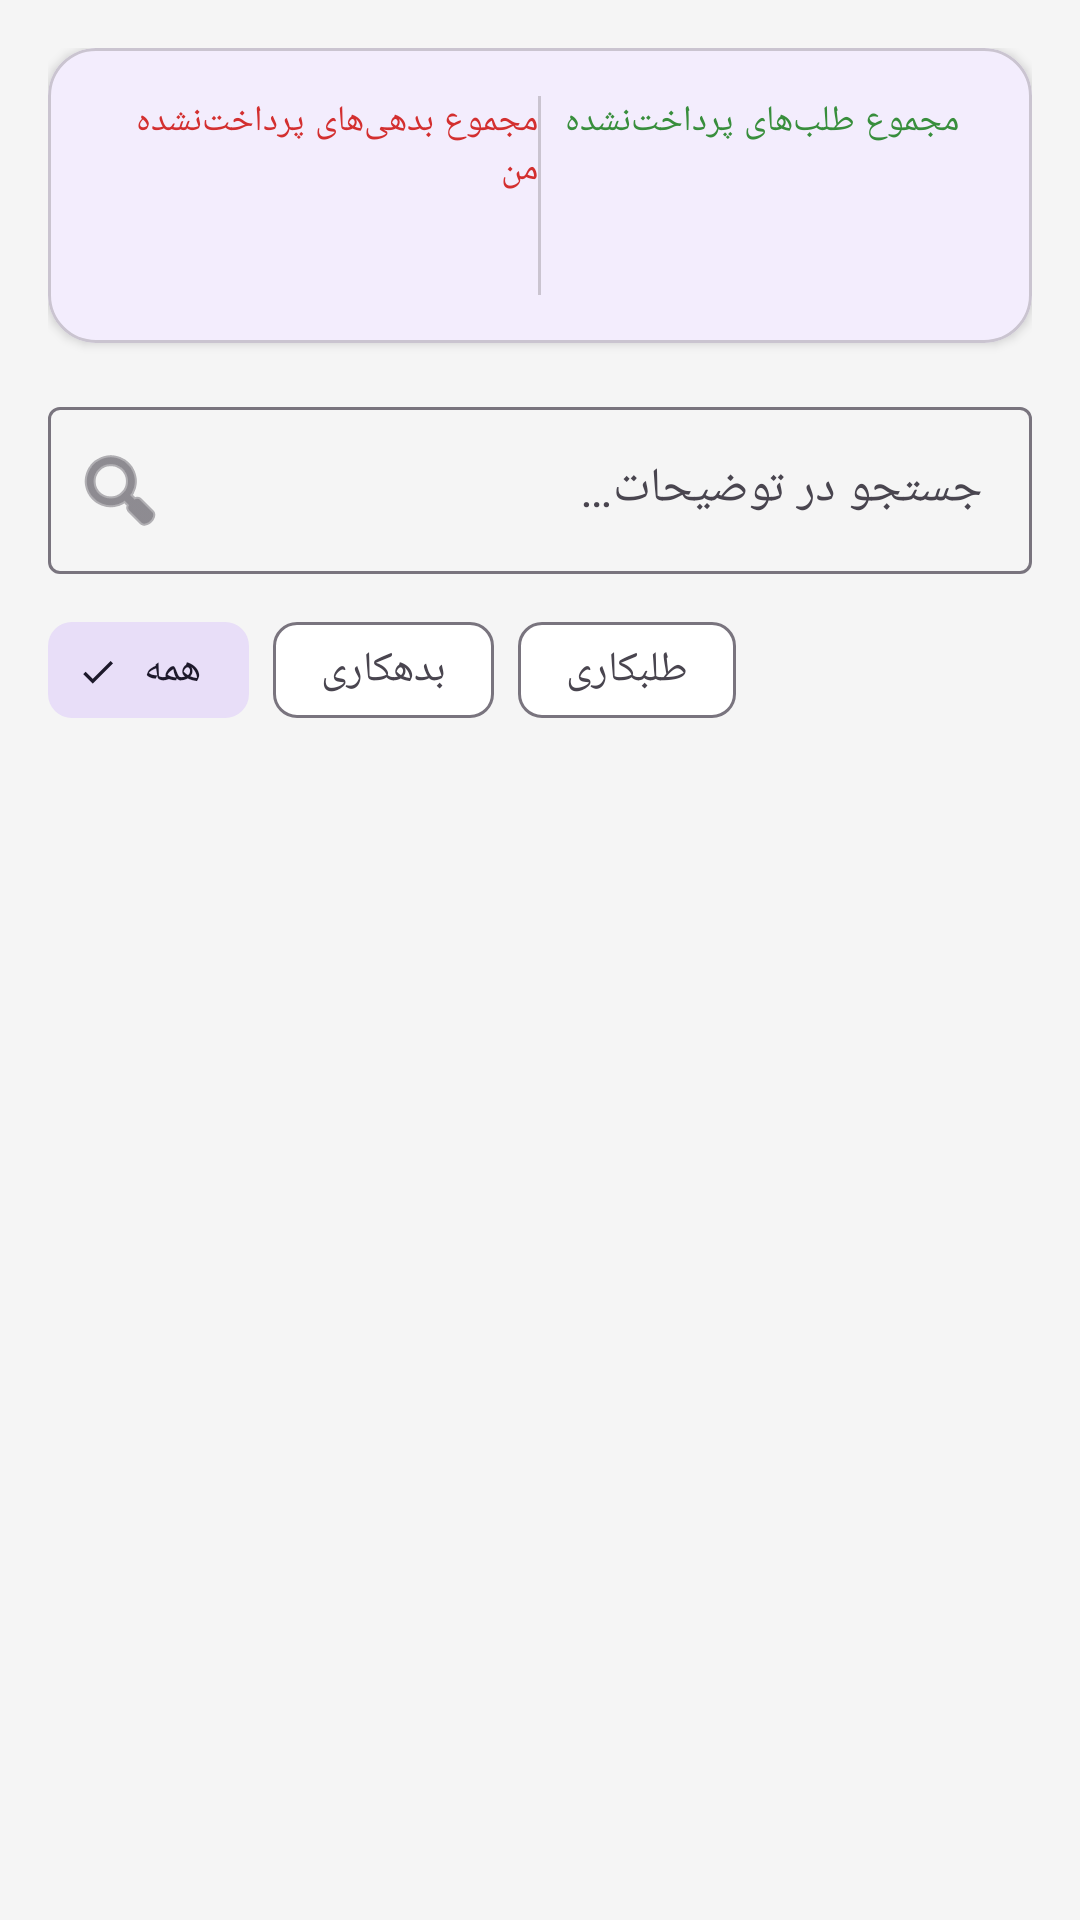

Here is an Android app screen rendered from its layout file. Give the layout XML and the strings, colors and styles it references.
<!-- AndroidManifest.xml: application theme Theme.YadetBashe -->
<!-- res/layout/fragment_transactions.xml -->
<?xml version="1.0" encoding="utf-8"?>
<androidx.coordinatorlayout.widget.CoordinatorLayout xmlns:android="http://schemas.android.com/apk/res/android"
    xmlns:app="http://schemas.android.com/apk/res-auto"
    xmlns:tools="http://schemas.android.com/tools"
    android:layout_width="match_parent"
    android:layout_height="match_parent">

    <androidx.core.widget.NestedScrollView
        android:layout_width="match_parent"
        android:layout_height="match_parent"
        android:fillViewport="true">

        <LinearLayout
            android:layout_width="match_parent"
            android:layout_height="wrap_content"
            android:orientation="vertical"
            android:padding="16dp">

            
            <com.google.android.material.card.MaterialCardView
                android:layout_width="match_parent"
                android:layout_height="wrap_content"
                android:layout_marginBottom="16dp"
                app:cardCornerRadius="16dp"
                app:cardElevation="2dp">

                <LinearLayout
                    android:layout_width="match_parent"
                    android:layout_height="wrap_content"
                    android:orientation="horizontal"
                    android:padding="16dp">

                    <LinearLayout
                        android:layout_width="0dp"
                        android:layout_height="wrap_content"
                        android:layout_weight="1"
                        android:gravity="center"
                        android:orientation="vertical">

                        <TextView
                            android:layout_width="wrap_content"
                            android:layout_height="wrap_content"
                            android:text="@string/total_unpaid_debts"
                            android:textAppearance="?attr/textAppearanceLabelMedium"
                            android:textColor="@color/debt_color" />

                        <TextView
                            android:id="@+id/tv_total_debts"
                            android:layout_width="wrap_content"
                            android:layout_height="wrap_content"
                            android:layout_marginTop="4dp"
                            android:textAppearance="?attr/textAppearanceTitleLarge"
                            android:textColor="@color/debt_color"
                            tools:text="۱٬۲۰۰٬۰۰۰" />
                    </LinearLayout>

                    <com.google.android.material.divider.MaterialDivider
                        android:layout_width="1dp"
                        android:layout_height="match_parent" />

                    <LinearLayout
                        android:layout_width="0dp"
                        android:layout_height="wrap_content"
                        android:layout_weight="1"
                        android:gravity="center"
                        android:orientation="vertical">

                        <TextView
                            android:layout_width="wrap_content"
                            android:layout_height="wrap_content"
                            android:text="@string/total_unpaid_credits"
                            android:textAppearance="?attr/textAppearanceLabelMedium"
                            android:textColor="@color/credit_color" />

                        <TextView
                            android:id="@+id/tv_total_credits"
                            android:layout_width="wrap_content"
                            android:layout_height="wrap_content"
                            android:layout_marginTop="4dp"
                            android:textAppearance="?attr/textAppearanceTitleLarge"
                            android:textColor="@color/credit_color"
                            tools:text="۳٬۴۵۰٬۰۰۰" />
                    </LinearLayout>
                </LinearLayout>
            </com.google.android.material.card.MaterialCardView>

            
            <com.google.android.material.textfield.TextInputLayout
                android:layout_width="match_parent"
                android:layout_height="wrap_content"
                android:layout_marginBottom="8dp"
                app:startIconDrawable="@android:drawable/ic_menu_search"
                app:boxBackgroundMode="outline">

                <com.google.android.material.textfield.TextInputEditText
                    android:id="@+id/et_search"
                    android:layout_width="match_parent"
                    android:layout_height="wrap_content"
                    android:hint="@string/search_hint"
                    android:imeOptions="actionSearch"
                    android:inputType="text" />
            </com.google.android.material.textfield.TextInputLayout>

            
            <com.google.android.material.chip.ChipGroup
                android:id="@+id/chip_group_filter"
                android:layout_width="match_parent"
                android:layout_height="wrap_content"
                android:layout_marginBottom="8dp"
                app:selectionRequired="true"
                app:singleSelection="true">

                <com.google.android.material.chip.Chip
                    android:id="@+id/chip_all"
                    style="@style/Widget.Material3.Chip.Filter"
                    android:layout_width="wrap_content"
                    android:layout_height="wrap_content"
                    android:checked="true"
                    android:text="@string/all" />

                <com.google.android.material.chip.Chip
                    android:id="@+id/chip_debt"
                    style="@style/Widget.Material3.Chip.Filter"
                    android:layout_width="wrap_content"
                    android:layout_height="wrap_content"
                    android:text="@string/debt_label" />

                <com.google.android.material.chip.Chip
                    android:id="@+id/chip_credit"
                    style="@style/Widget.Material3.Chip.Filter"
                    android:layout_width="wrap_content"
                    android:layout_height="wrap_content"
                    android:text="@string/credit_label" />
            </com.google.android.material.chip.ChipGroup>

            
            <androidx.recyclerview.widget.RecyclerView
                android:id="@+id/rv_transactions"
                android:layout_width="match_parent"
                android:layout_height="wrap_content"
                android:nestedScrollingEnabled="false"
                tools:itemCount="6"
                tools:listitem="@layout/item_transaction" />

            
            <LinearLayout
                android:id="@+id/layout_empty"
                android:layout_width="match_parent"
                android:layout_height="wrap_content"
                android:gravity="center"
                android:orientation="vertical"
                android:padding="32dp"
                android:visibility="gone">

                <TextView
                    android:layout_width="wrap_content"
                    android:layout_height="wrap_content"
                    android:text="@string/no_transactions_yet"
                    android:textAppearance="?attr/textAppearanceTitleMedium" />

                <TextView
                    android:layout_width="wrap_content"
                    android:layout_height="wrap_content"
                    android:layout_marginTop="8dp"
                    android:text="@string/add_first_transaction"
                    android:textAppearance="?attr/textAppearanceBodyMedium"
                    android:textColor="?android:attr/textColorSecondary" />
            </LinearLayout>
        </LinearLayout>
    </androidx.core.widget.NestedScrollView>
</androidx.coordinatorlayout.widget.CoordinatorLayout>
<!-- res/layout/item_transaction.xml (included above) -->
<?xml version="1.0" encoding="utf-8"?>
<androidx.constraintlayout.widget.ConstraintLayout xmlns:android="http://schemas.android.com/apk/res/android"
    xmlns:app="http://schemas.android.com/apk/res-auto"
    xmlns:tools="http://schemas.android.com/tools"
    android:layout_width="match_parent"
    android:layout_height="wrap_content"
    android:layout_marginHorizontal="16dp"
    android:layout_marginVertical="4dp"
    android:background="?attr/selectableItemBackground">

    <com.google.android.material.card.MaterialCardView
        android:id="@+id/card_transaction"
        android:layout_width="match_parent"
        android:layout_height="wrap_content"
        app:cardCornerRadius="12dp"
        app:cardElevation="1dp">

        <androidx.constraintlayout.widget.ConstraintLayout
            android:layout_width="match_parent"
            android:layout_height="wrap_content"
            android:padding="12dp">

            
            <View
                android:id="@+id/view_type_indicator"
                android:layout_width="12dp"
                android:layout_height="12dp"
                android:background="@drawable/circle_background"
                app:layout_constraintStart_toStartOf="parent"
                app:layout_constraintTop_toTopOf="parent"
                tools:backgroundTint="@color/debt_color" />

            <TextView
                android:id="@+id/tv_transaction_type"
                android:layout_width="wrap_content"
                android:layout_height="wrap_content"
                android:layout_marginStart="8dp"
                android:textAppearance="?attr/textAppearanceLabelLarge"
                app:layout_constraintStart_toEndOf="@id/view_type_indicator"
                app:layout_constraintTop_toTopOf="parent"
                tools:text="بدهکاری" />

            <TextView
                android:id="@+id/tv_amount"
                android:layout_width="wrap_content"
                android:layout_height="wrap_content"
                android:layout_marginEnd="4dp"
                android:textAppearance="?attr/textAppearanceTitleMedium"
                android:textStyle="bold"
                app:layout_constraintEnd_toStartOf="@id/tv_toman"
                app:layout_constraintTop_toTopOf="parent"
                tools:text="۱۲۰٬۰۰۰" />

            <TextView
                android:id="@+id/tv_toman"
                android:layout_width="wrap_content"
                android:layout_height="wrap_content"
                android:text="تومان"
                android:textAppearance="?attr/textAppearanceLabelSmall"
                app:layout_constraintBaseline_toBaselineOf="@id/tv_amount"
                app:layout_constraintEnd_toEndOf="parent" />

            <TextView
                android:id="@+id/tv_description"
                android:layout_width="0dp"
                android:layout_height="wrap_content"
                android:layout_marginTop="4dp"
                android:ellipsize="end"
                android:maxLines="1"
                android:textAppearance="?attr/textAppearanceBodyMedium"
                app:layout_constraintEnd_toStartOf="@id/tv_status"
                app:layout_constraintStart_toStartOf="parent"
                app:layout_constraintTop_toBottomOf="@id/tv_transaction_type"
                tools:text="قرض دستی برای خرید کتاب" />

            <TextView
                android:id="@+id/tv_status"
                android:layout_width="wrap_content"
                android:layout_height="wrap_content"
                android:layout_marginStart="8dp"
                android:textAppearance="?attr/textAppearanceLabelSmall"
                app:layout_constraintBottom_toBottomOf="@id/tv_description"
                app:layout_constraintEnd_toEndOf="parent"
                app:layout_constraintTop_toTopOf="@id/tv_description"
                tools:text="پرداخت نشده" />

            <TextView
                android:id="@+id/tv_person_name"
                android:layout_width="wrap_content"
                android:layout_height="wrap_content"
                android:layout_marginTop="4dp"
                android:textAppearance="?attr/textAppearanceLabelSmall"
                android:textColor="?android:attr/textColorSecondary"
                app:layout_constraintStart_toStartOf="parent"
                app:layout_constraintTop_toBottomOf="@id/tv_description"
                tools:text="علی محمدی" />

            <TextView
                android:id="@+id/tv_date"
                android:layout_width="wrap_content"
                android:layout_height="wrap_content"
                android:textAppearance="?attr/textAppearanceLabelSmall"
                android:textColor="?android:attr/textColorSecondary"
                app:layout_constraintBottom_toBottomOf="@id/tv_person_name"
                app:layout_constraintEnd_toEndOf="parent"
                app:layout_constraintTop_toTopOf="@id/tv_person_name"
                tools:text="۱۴۰۳/۰۵/۱۲" />
        </androidx.constraintlayout.widget.ConstraintLayout>
    </com.google.android.material.card.MaterialCardView>
</androidx.constraintlayout.widget.ConstraintLayout>
<!-- resources referenced by this layout -->
<resources>
  <color name="credit_color">#388E3C</color>
  <color name="debt_color">#D32F2F</color>
  <!-- drawable circle_background (drawable) -->
  <?xml version="1.0" encoding="utf-8"?>
  <shape xmlns:android="http://schemas.android.com/apk/res/android"
      android:shape="oval">
      <solid android:color="@color/primary_color" />
      <size
          android:width="12dp"
          android:height="12dp" />
  </shape>
  <string name="add_first_transaction">برای شروع، اولین تراکنش را اضافه کنید</string>
  <string name="all">همه</string>
  <string name="credit_label">طلبکاری</string>
  <string name="debt_label">بدهکاری</string>
  <string name="no_transactions_yet">هنوز تراکنشی ثبت نشده است</string>
  <string name="search_hint">جستجو در توضیحات…</string>
  <string name="total_unpaid_credits">مجموع طلب‌های پرداخت‌نشده</string>
  <string name="total_unpaid_debts">مجموع بدهی‌های پرداخت‌نشده من</string>
  <style name="Theme.YadetBashe" parent="Theme.Material3.DayNight.NoActionBar">
          <item name="colorPrimary">@color/primary_color</item>
          <item name="colorPrimaryVariant">@color/primary_variant_color</item>
          <item name="colorOnPrimary">@color/on_primary_color</item>
          <item name="colorSecondary">@color/secondary_color</item>
          <item name="colorSecondaryVariant">@color/secondary_variant_color</item>
          <item name="colorOnSecondary">@color/on_secondary_color</item>
          <item name="colorError">@color/error_color</item>
          <item name="android:colorBackground">@color/background_color</item>
          <item name="colorSurface">@color/surface_color</item>
          <item name="colorOnSurface">@color/on_surface_color</item>
          <item name="android:statusBarColor">@color/primary_variant_color</item>
      </style>
  <color name="primary_color">#6200EE</color>
  <color name="primary_variant_color">#3700B3</color>
  <color name="on_primary_color">#FFFFFF</color>
  <color name="secondary_color">#03DAC5</color>
  <color name="secondary_variant_color">#018786</color>
  <color name="on_secondary_color">#000000</color>
  <color name="error_color">#B00020</color>
  <color name="background_color">#F5F5F5</color>
  <color name="surface_color">#FFFFFF</color>
  <color name="on_surface_color">#000000</color>
</resources>
